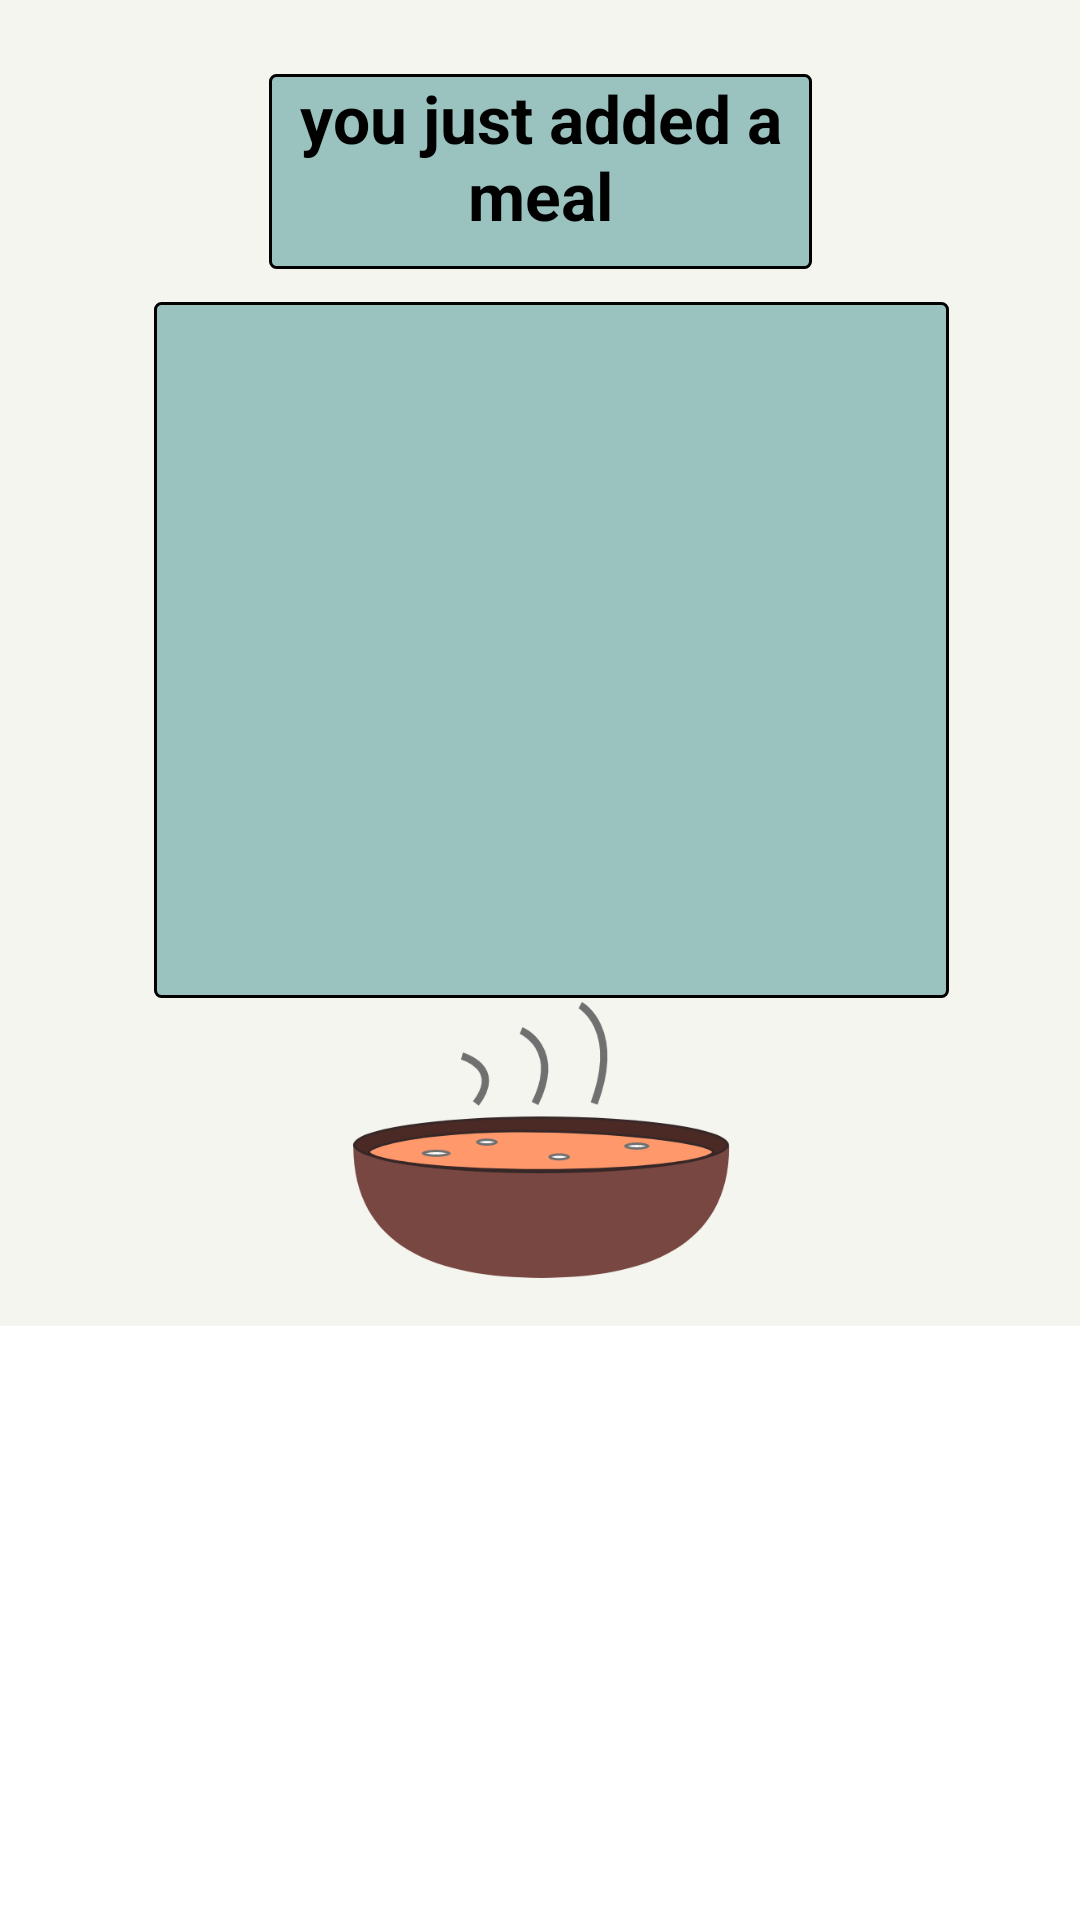

Here is an Android app screen rendered from its layout file. Give the layout XML and the strings, colors and styles it references.
<!-- AndroidManifest.xml: application theme Theme.HotSoup -->
<!-- res/layout/dialog.xml -->
<?xml version="1.0" encoding="utf-8"?>
<RelativeLayout xmlns:android="http://schemas.android.com/apk/res/android"
    xmlns:app="http://schemas.android.com/apk/res-auto"
    xmlns:tools="http://schemas.android.com/tools"
    android:layout_width="300dp" android:layout_height="wrap_content"
    android:layout_gravity="center">


    <androidx.constraintlayout.widget.ConstraintLayout
        android:layout_width="match_parent"
        android:layout_height="442dp"
        android:background="@color/natural_white"
        android:gravity="center_horizontal"
        android:orientation="vertical">

        <TextView
            android:id="@+id/mealPopUP"
            android:layout_width="265dp"
            android:layout_height="232dp"
            android:background="@drawable/myborder"
            android:textAlignment="center"
            android:textColor="#000000"
            android:textSize="18sp"
            app:layout_constraintBottom_toBottomOf="parent"
            app:layout_constraintEnd_toEndOf="parent"
            app:layout_constraintHorizontal_bias="0.542"
            app:layout_constraintStart_toStartOf="parent"
            app:layout_constraintTop_toTopOf="parent"
            app:layout_constraintVertical_bias="0.48" />

        <ImageView
            android:id="@+id/imageView4"
            android:layout_width="159dp"
            android:layout_height="92dp"
            app:layout_constraintBottom_toBottomOf="parent"
            app:layout_constraintEnd_toEndOf="parent"
            app:layout_constraintHorizontal_bias="0.503"
            app:layout_constraintStart_toStartOf="parent"
            app:layout_constraintTop_toTopOf="parent"
            app:layout_constraintVertical_bias="0.954"
            app:srcCompat="@drawable/logo_main" />

        <TextView
            android:id="@+id/addedAMeal"
            android:layout_width="181dp"
            android:layout_height="65dp"
            android:background="@drawable/myborder"
            android:text="you just added a meal"
            android:textAlignment="center"
            android:textAllCaps="false"
            android:textColor="#000000"
            android:textSize="22sp"
            android:textStyle="bold"
            app:layout_constraintBottom_toBottomOf="parent"
            app:layout_constraintEnd_toEndOf="parent"
            app:layout_constraintStart_toStartOf="parent"
            app:layout_constraintTop_toTopOf="parent"
            app:layout_constraintVertical_bias="0.065" />

    </androidx.constraintlayout.widget.ConstraintLayout>
</RelativeLayout>
<!-- resources referenced by this layout -->
<resources>
  <color name="natural_white">#F4F5EE</color>
  <!-- drawable logo_main: png bitmap (drawable-hdpi, 9877 bytes) -->
  <!-- drawable myborder (drawable) -->
  <?xml version="1.0" encoding="utf-8"?>
  <shape xmlns:android="http://schemas.android.com/apk/res/android">
      android:shape="rectangle" >
  
      
      <solid
          android:color="#9ac2be" >
      </solid>
  
      
      <stroke
          android:width="1dp"
          android:color="@color/black" >
      </stroke>
  
      
      <corners
          android:radius="2dp"   >
      </corners>
  </shape>
  <style name="Theme.HotSoup" parent="Theme.MaterialComponents.DayNight.NoActionBar">
          
          <item name="colorPrimary">@color/cyan</item>
          <item name="colorPrimaryVariant">@color/dark_orange</item>
          <item name="colorOnPrimary">@color/natural_white</item>
          
          <item name="colorSecondary">@color/teal_200</item>
          <item name="colorSecondaryVariant">@color/teal_700</item>
          <item name="colorOnSecondary">@color/black</item>
          
          <item name="android:statusBarColor" tools:targetApi="l">@color/cyan</item>
          
      </style>
  <color name="black">#FF000000</color>
  <color name="cyan">#9AC2BE</color>
  <color name="dark_orange">#F2935C</color>
  <color name="teal_200">#FF03DAC5</color>
  <color name="teal_700">#058584</color>
</resources>
